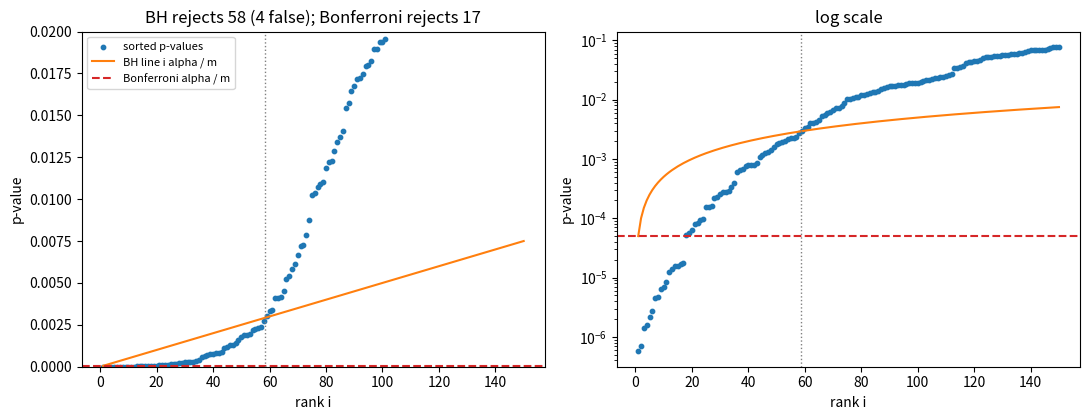

This figure's Python source:
"""Benjamini-Hochberg versus Bonferroni on simulated z-tests: 1000 hypotheses, 100 with a true effect."""

import numpy as np
import matplotlib.pyplot as plt
from scipy.stats import norm

rng = np.random.default_rng(0)
m, m1, alpha = 1000, 100, 0.05
z = rng.normal(size=m)
z[:m1] += 3.0
p = 2 * norm.sf(np.abs(z))
order = np.argsort(p)
ps = p[order]
ranks = np.arange(1, m + 1)
below = np.nonzero(ps <= ranks / m * alpha)[0]
k = below.max() + 1 if below.size else 0
n_bonf = int(np.sum(p < alpha / m))
false_bh = int(np.sum(order[:k] >= m1))

fig, axes = plt.subplots(1, 2, figsize=(11, 4.3))
show = 150
for ax, logscale in zip(axes, [False, True]):
    ax.scatter(ranks[:show], ps[:show], s=10, color="C0", label="sorted p-values")
    ax.plot(ranks[:show], ranks[:show] / m * alpha, color="C1", label="BH line i alpha / m")
    ax.axhline(alpha / m, color="C3", ls="--", label="Bonferroni alpha / m")
    ax.axvline(k + 0.5, color="gray", ls=":", lw=1)
    ax.set_xlabel("rank i")
    ax.set_ylabel("p-value")
    if logscale:
        ax.set_yscale("log")
        ax.set_title("log scale")
    else:
        ax.set_ylim(0, 0.02)
        ax.set_title(f"BH rejects {k} ({false_bh} false); Bonferroni rejects {n_bonf}")
axes[0].legend(fontsize=8, loc="upper left")
fig.tight_layout()
